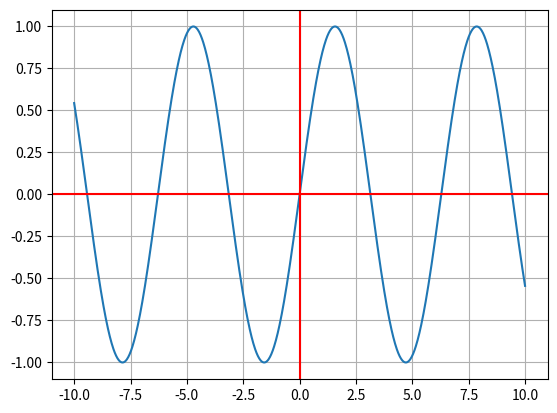

Python code for this plot:
# funciones trigonometricas
import numpy as np
import matplotlib.pyplot as plt

def f(x):
    #return np.cos(x)
    return np.sin(x)

res = 1000

x=np.linspace(-10.0, 10.0, num=res)

y=f(x)

fig, ax=plt.subplots()

ax.plot(x, y)
ax.grid()
ax.axhline(y=0, color='r')
ax.axvline(x=0, color='r')

plt.show()